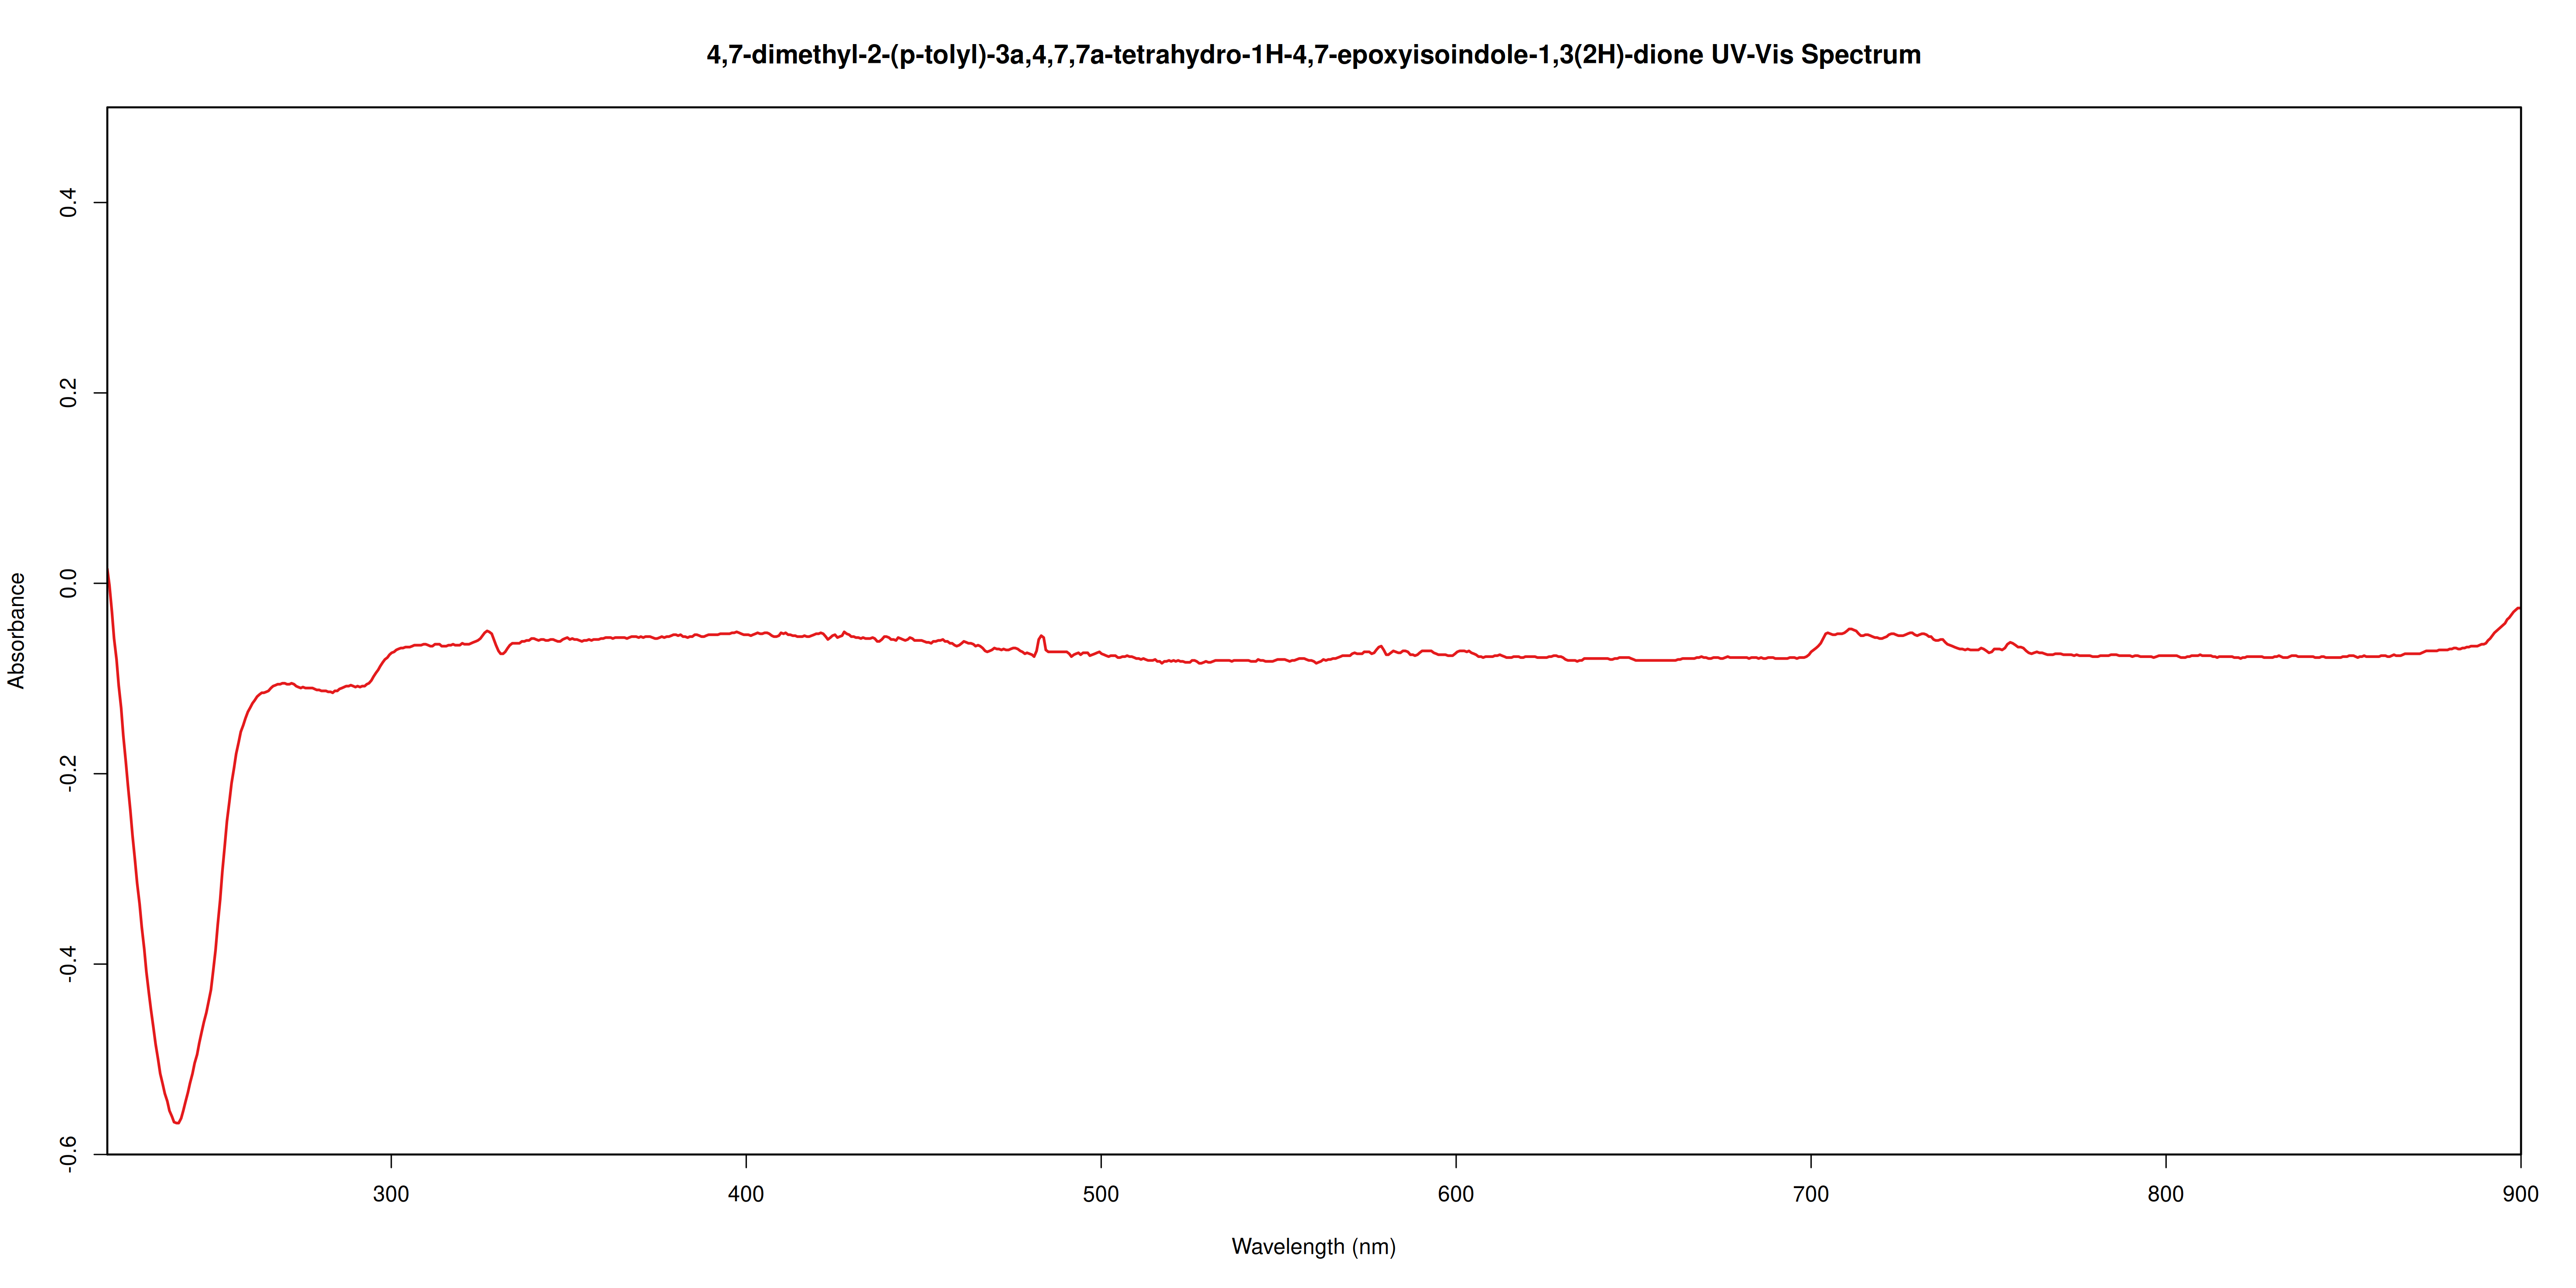

Source code (R):
require(ChemoSpec)
library(ChemoSpec)
library(R.utils)
library(pracma)

png(
    file = "/home/david/Documents/school/chemistry/CHM3215L/diels-alder-project/spectra/uvvis10.3.png",
    width = 500,
    height = 250,
    units = "mm",
    res = 300
)

options(ChemoSpecGraphics = "base")
sp <- files2SpectraObject(
    gr.crit = "uvvis10.3",
    fileExt = "\\.(csv|CSV)$",
    header = TRUE,
    debug = TRUE,
    sep = ",",
    freq.unit = "Wavelength (nm)",
    int.unit = "Absorbance",
    out.file = "uvvis10.3"
)

spectrumtest <- loadObject("uvvis10.3.RData")

#spectrumtest <- baselineSpectra(spectrumtest, int = FALSE, method = "rfbaseline", retC = TRUE)

plotSpectra(
    spectrumtest,
    main = "4,7-dimethyl-2-(p-tolyl)-3a,4,7,7a-tetrahydro-1H-4,7-epoxyisoindole-1,3(2H)-dione UV-Vis Spectrum",
    xlim = c(220, 900),
    lab.pos = "none",
    showGrid = FALSE,
    lwd = 2,
    xaxs = "i",
    yaxs = "i",
    yrange = c(-0.6, 0.5)
)

axis(1, 2,
    lwd = 1.5,
)
box(
    which = "plot",
    bty = "o",
    lwd = 1.5
)

dev.off()